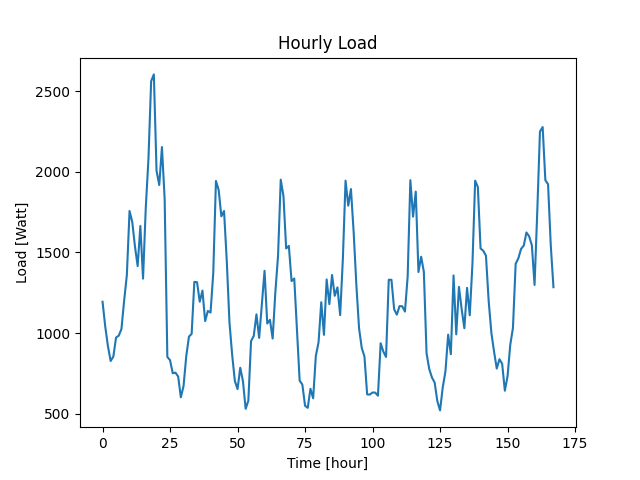

The data file committed next to this chart (first rows):
Datetime, Load
2022-04-07 10:48:37, 1195
2022-04-07 11:48:37, 1041
2022-04-07 12:48:37, 919
2022-04-07 13:48:37, 828
2022-04-07 14:48:37, 855
2022-04-07 15:48:37, 973
2022-04-07 16:48:37, 985
2022-04-07 17:48:37, 1026
2022-04-07 18:48:37, 1202
2022-04-07 19:48:37, 1360
2022-04-07 20:48:37, 1757
2022-04-07 21:48:37, 1690
2022-04-07 22:48:37, 1538
2022-04-07 23:48:37, 1416
2022-04-08 00:48:37, 1664
2022-04-08 01:48:37, 1338
2022-04-08 02:48:37, 1774
2022-04-08 03:48:37, 2079
2022-04-08 04:48:37, 2561
2022-04-08 05:48:37, 2603
2022-04-08 06:48:37, 2006
2022-04-08 07:48:37, 1918
2022-04-08 08:48:37, 2153
2022-04-08 09:48:37, 1832
2022-04-08 10:48:37, 853
2022-04-08 11:48:37, 833
2022-04-08 12:48:37, 752
2022-04-08 13:48:37, 756
2022-04-08 14:48:37, 732
2022-04-08 15:48:37, 603
2022-04-08 16:48:37, 673
2022-04-08 17:48:37, 857
2022-04-08 18:48:37, 979
2022-04-08 19:48:37, 996
2022-04-08 20:48:37, 1318
2022-04-08 21:48:37, 1316
2022-04-08 22:48:37, 1195
2022-04-08 23:48:37, 1264
2022-04-09 00:48:37, 1075
2022-04-09 01:48:37, 1138
2022-04-09 02:48:37, 1128
2022-04-09 03:48:37, 1372
2022-04-09 04:48:37, 1943
2022-04-09 05:48:37, 1888
2022-04-09 06:48:37, 1724
2022-04-09 07:48:37, 1757
2022-04-09 08:48:37, 1451
2022-04-09 09:48:37, 1069
2022-04-09 10:48:37, 867
2022-04-09 11:48:37, 705
2022-04-09 12:48:37, 654
2022-04-09 13:48:37, 786
2022-04-09 14:48:37, 703
2022-04-09 15:48:37, 532
2022-04-09 16:48:37, 582
2022-04-09 17:48:37, 951
2022-04-09 18:48:37, 983
2022-04-09 19:48:37, 1117
2022-04-09 20:48:37, 971
2022-04-09 21:48:37, 1180
... 108 more rows
